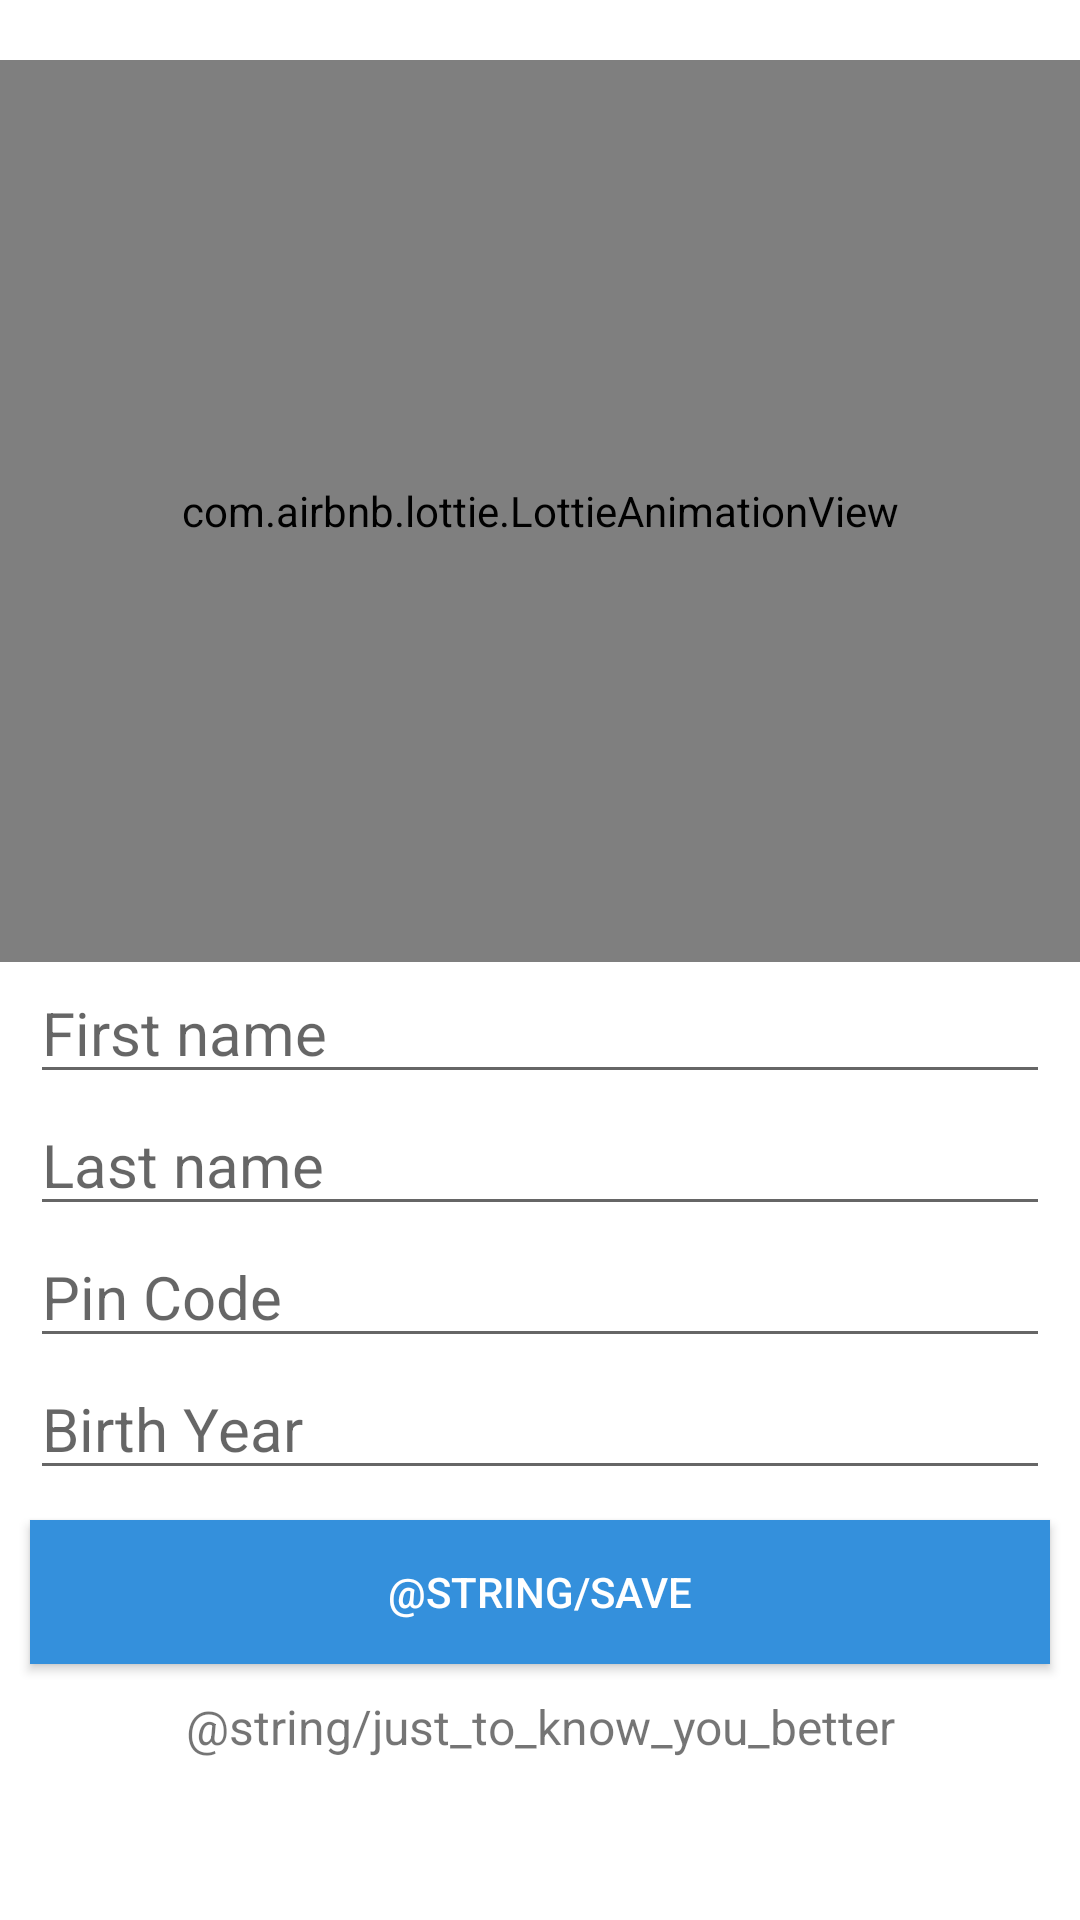

Reconstruct the res/layout file that produces this screen, plus the resources it refers to.
<!-- AndroidManifest.xml: application theme Theme.InterviewDemo -->
<!-- res/layout/fragment_user_detail_form.xml -->
<?xml version="1.0" encoding="utf-8"?>
<LinearLayout xmlns:android="http://schemas.android.com/apk/res/android"
    xmlns:app="http://schemas.android.com/apk/res-auto"
    xmlns:tools="http://schemas.android.com/tools"
    android:layout_width="match_parent"
    android:layout_height="wrap_content"
    android:background="@color/white"
    android:elevation="10dp"
    android:orientation="vertical"
    android:weightSum="5"
    tools:context=".ui.registration.UserDetailFormLoginNav">

    <com.airbnb.lottie.LottieAnimationView
        android:layout_width="match_parent"
        android:layout_marginTop="20dp"
        android:layout_height="0dp"
        android:layout_weight="4"
        app:lottie_autoPlay="true"
        app:lottie_loop="false"
        app:lottie_rawRes="@raw/user_details_form_lottie" />

    <EditText
        android:layout_width="match_parent"
        android:layout_height="wrap_content"
        android:layout_marginHorizontal="10dp"
        android:hint="First name"
        android:inputType="text"
        android:textAlignment="viewStart"
        android:textSize="20sp" />

    <EditText
        android:layout_width="match_parent"
        android:layout_height="wrap_content"
        android:layout_marginHorizontal="10dp"
        android:hint="Last name"
        android:inputType="text"
        android:textAlignment="viewStart"
        android:textSize="20sp" />

    <EditText
        android:layout_width="match_parent"
        android:layout_height="wrap_content"
        android:layout_marginHorizontal="10dp"
        android:hint="Pin Code"
        android:inputType="number"
        android:textAlignment="viewStart"
        android:textSize="20sp" />

    <EditText
        android:layout_width="match_parent"
        android:layout_height="wrap_content"
        android:layout_marginHorizontal="10dp"
        android:hint="Birth Year"
        android:inputType="date"
        android:textAlignment="viewStart"
        android:textSize="20sp" />

    <Button
        android:id="@+id/btn_saveUserDet"
        android:layout_margin="10dp"
        android:background="@color/app_theme_color"
        android:layout_width="match_parent"
        android:layout_height="wrap_content"
        android:elevation="10dp"
        android:text="@string/save"
        android:textColor="@color/white"/>
    <TextView
        android:layout_width="match_parent"
        android:layout_height="0dp"
        android:layout_weight="0.3"
        android:textAlignment="center"
        android:text="@string/just_to_know_you_better"
        android:textSize="16sp"/>
</LinearLayout>
<!-- resources referenced by this layout -->
<resources>
  <color name="app_theme_color">#3490dc</color>
  <color name="white">#FFFFFFFF</color>
  <style name="Theme.InterviewDemo" parent="Theme.MaterialComponents.DayNight.DarkActionBar">
          
          <item name="colorPrimary">@color/app_theme_color</item>
          <item name="colorPrimaryVariant">@color/app_theme_color</item>
          <item name="colorOnPrimary">@color/app_theme_color</item>
          <item name="android:navigationBarColor">@color/app_theme_color</item>
          
          <item name="colorSecondary">@color/teal_200</item>
          <item name="colorSecondaryVariant">@color/teal_700</item>
          <item name="colorOnSecondary">@color/black</item>
          
          <item name="titleTextStyle">@id/italic</item>
          <item name="android:statusBarColor">?attr/colorPrimaryVariant</item>
          
      </style>
  <color name="teal_200">#FF03DAC5</color>
  <color name="teal_700">#FF018786</color>
  <color name="black">#FF000000</color>
</resources>
